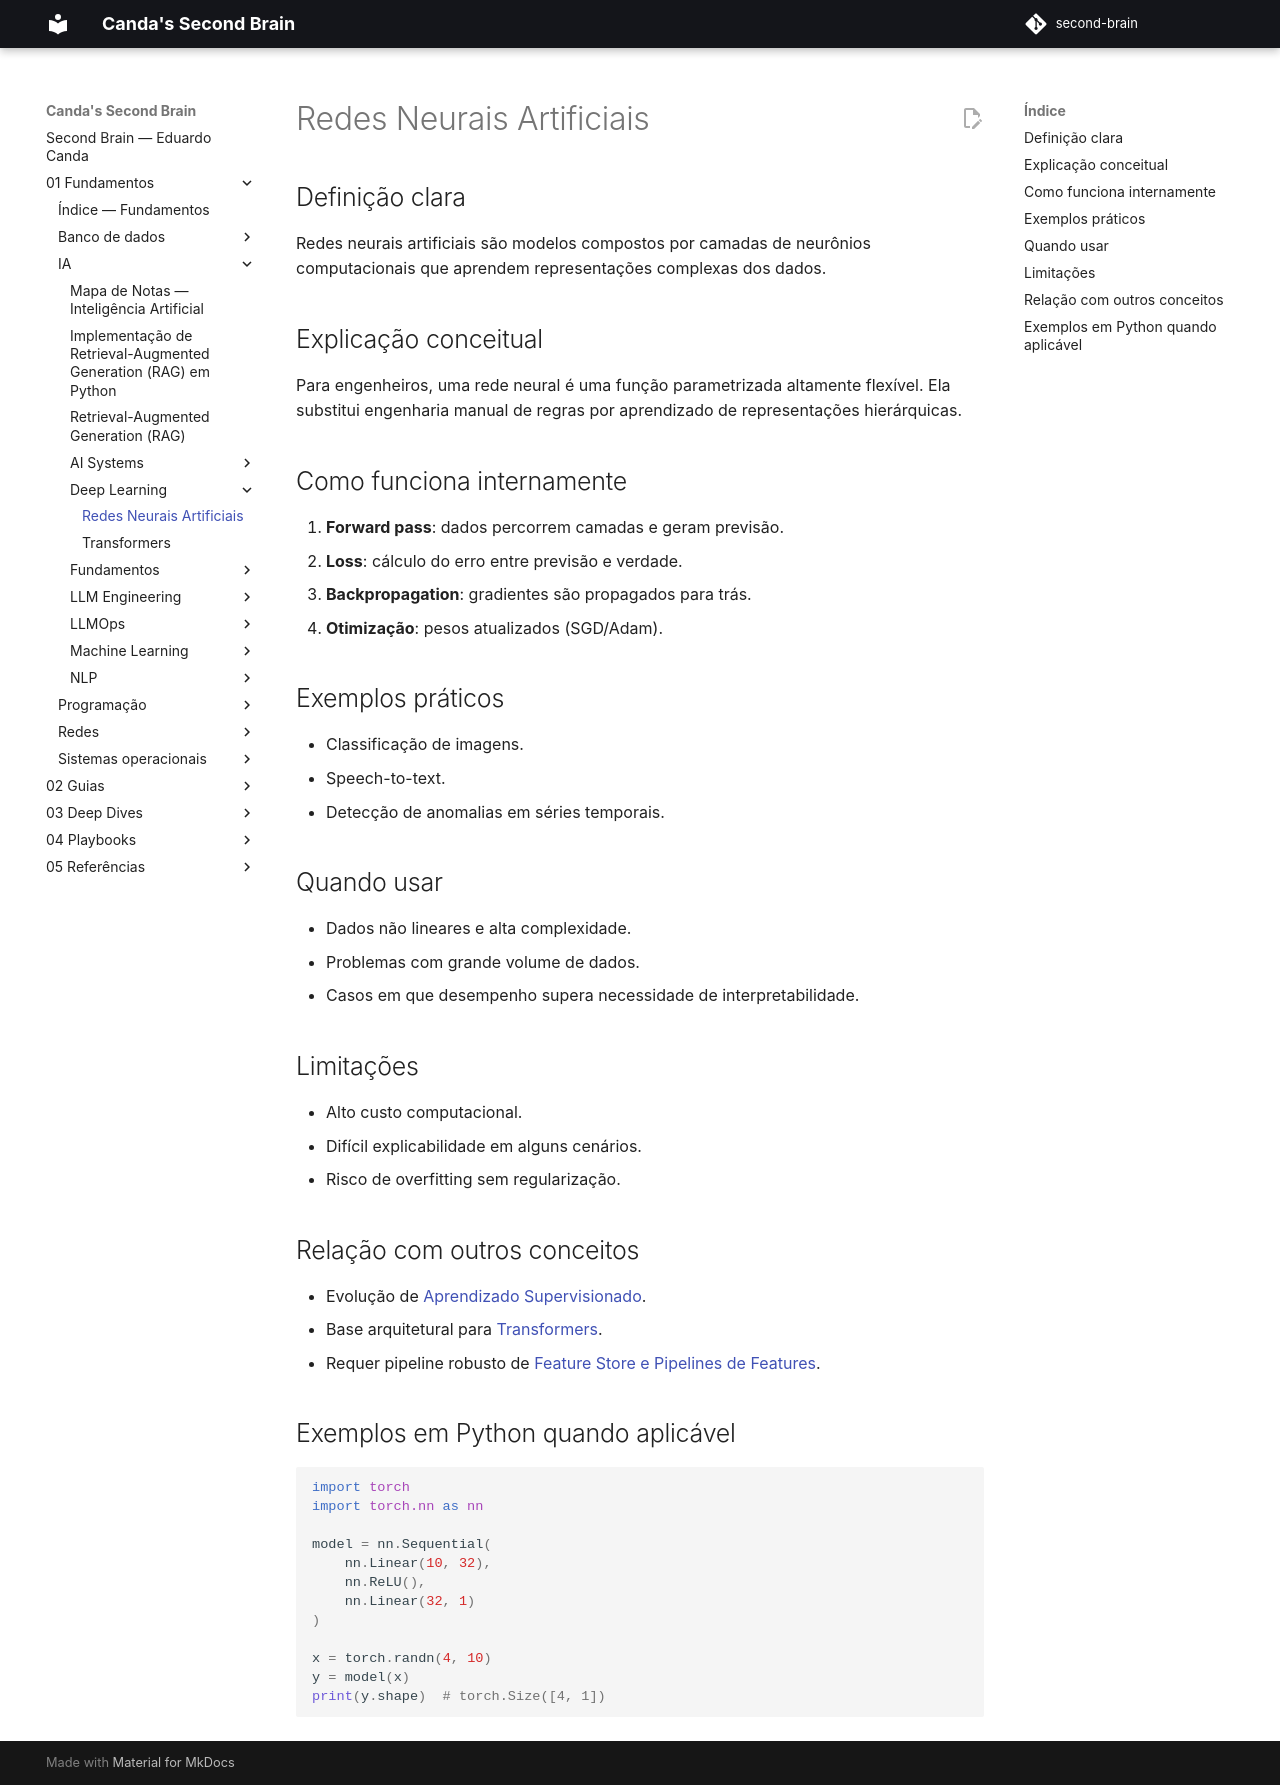

repository: EduardoCanda/second-brain · page: 01 - Fundamentos/IA/Deep Learning/Redes Neurais Artificiais/index.html · generator: mkdocs

# Redes Neurais Artificiais

## Definição clara
Redes neurais artificiais são modelos compostos por camadas de neurônios computacionais que aprendem representações complexas dos dados.

## Explicação conceitual
Para engenheiros, uma rede neural é uma função parametrizada altamente flexível. Ela substitui engenharia manual de regras por aprendizado de representações hierárquicas.

## Como funciona internamente
1. **Forward pass**: dados percorrem camadas e geram previsão.
2. **Loss**: cálculo do erro entre previsão e verdade.
3. **Backpropagation**: gradientes são propagados para trás.
4. **Otimização**: pesos atualizados (SGD/Adam).

## Exemplos práticos
- Classificação de imagens.
- Speech-to-text.
- Detecção de anomalias em séries temporais.

## Quando usar
- Dados não lineares e alta complexidade.
- Problemas com grande volume de dados.
- Casos em que desempenho supera necessidade de interpretabilidade.

## Limitações
- Alto custo computacional.
- Difícil explicabilidade em alguns cenários.
- Risco de overfitting sem regularização.

## Relação com outros conceitos
- Evolução de [Aprendizado Supervisionado](../Machine%20Learning/Aprendizado%20Supervisionado.md).
- Base arquitetural para [Transformers](Transformers.md).
- Requer pipeline robusto de [Feature Store e Pipelines de Features](../AI%20Systems/Feature%20Store%20e%20Pipelines%20de%20Features.md).

## Exemplos em Python quando aplicável
```python
import torch
import torch.nn as nn

model = nn.Sequential(
    nn.Linear(10, 32),
    nn.ReLU(),
    nn.Linear(32, 1)
)

x = torch.randn(4, 10)
y = model(x)
print(y.shape)  # torch.Size([4, 1])
```
